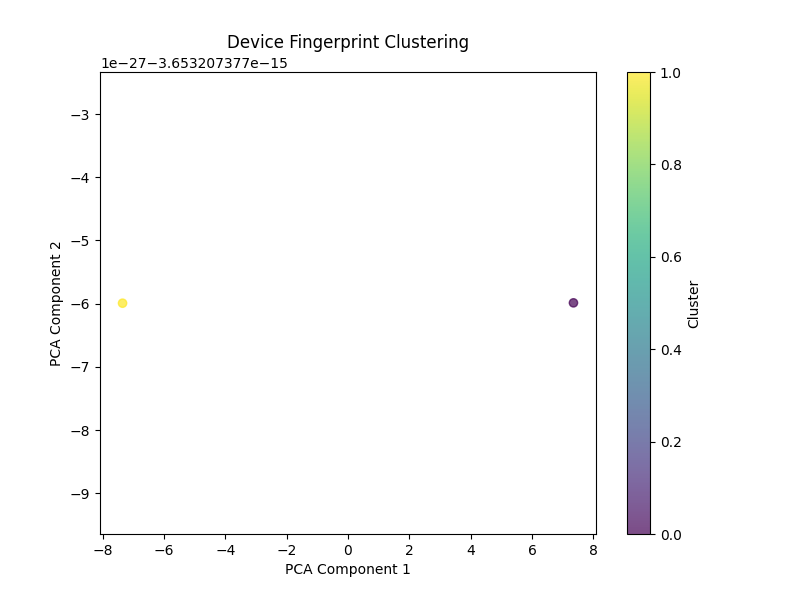

Data behind this chart, as committed beside it:
acceleration.x_mean, acceleration.x_std, acceleration.x_max, acceleration.x_min, acceleration.x_var, acceleration.x_freq_mean, acceleration.x_freq_max, acceleration.x_freq_min, acceleration.x_freq_var, acceleration.y_mean, acceleration.y_std, acceleration.y_max, acceleration.y_min, acceleration.y_var, acceleration.y_freq_mean, acceleration.y_freq_max, acceleration.y_freq_min, acceleration.y_freq_var, acceleration.z_mean, acceleration.z_std, acceleration.z_max, acceleration.z_min, acceleration.z_var, acceleration.z_freq_mean
-0.002655, 0.04247, 0.2051, -0.1276, 0.001804, 0.465, 8.278, 0.1134, 0.8683, -9.387662460237357e-05, 0.02458, 0.07993, -0.1004, 0.0006042, 0.2434, 4.67, 0.05474, 0.3027, -0.0007627, 0.02608, 0.08726, -0.06122, 0.0006804, 0.2696
0.002462, 0.02351, 0.08761, -0.1017, 0.0005527, 0.2526, 3.535, 0.05731, 0.2709, -0.00343, 0.01472, 0.03339, -0.05631, 0.0002166, 0.1152, 2.058, 0.002575, 0.1235, 0.003135, 0.03038, 0.1951, -0.07448, 0.0009228, 0.372
